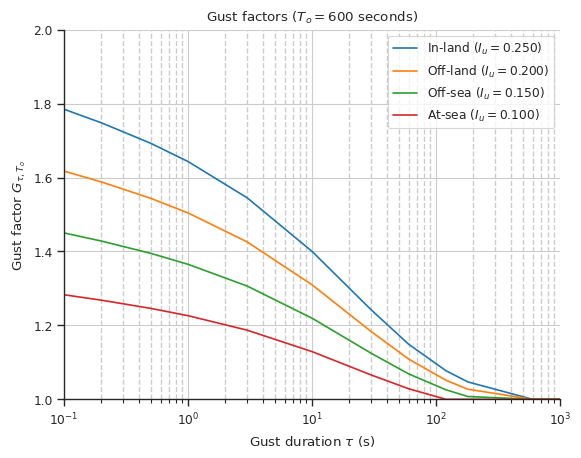

Source code (Python): (Note: this script raises an exception after producing the figure.)
%matplotlib inline

import numpy as np
import matplotlib.pyplot as plt
import seaborn as sns
sns.set_style('ticks')
sns.set_context("paper")

def crossingRate(tau, eta=10.):
    Tu = 3.13 * np.power(eta, 0.2)
    nu = (0.007 + 0.213 * np.power(Tu / tau, 0.654)) / Tu
    return nu

def gustFactor(tau, turbulence, reftime=3600., elev=10.):
    nu = crossingRate(tau, elev)
    Tu = 3.13 * np.power(elev, 0.2)
    sdratio = 1. - 0.193 * np.power((Tu / tau) + 0.1, -0.68)
    v_tau = np.sqrt(2. * np.log(reftime * nu)) + \
        0.577 / np.sqrt(2. * np.log(reftime * nu))
    g = v_tau * sdratio
    return 1. + g * turbulence

def esdu_gto(reftime):
    gto = 0.2193 * np.log(np.log10(reftime)) + 0.7242
    return gto

reftime = 600.
tau = np.array([0.1, 0.2, .5, 1., 3., 10., 30., 60., 120., 180., 600., 3600.])
eta = 10.

gto = esdu_gto(reftime)

gf_inland = gustFactor(tau, 0.25, reftime, eta) * gto
gf_offland = gustFactor(tau, 0.2, reftime, eta) * gto
gf_offsea = gustFactor(tau, 0.15, reftime, eta) * gto
gf_atsea = gustFactor(tau, 0.1, reftime, eta) * gto

gf_inland = np.where(gf_inland < 1., 1., gf_inland)
gf_offland = np.where(gf_offland < 1., 1., gf_offland)
gf_offsea = np.where(gf_offsea < 1., 1., gf_offsea)
gf_atsea = np.where(gf_atsea < 1., 1., gf_atsea)

plt.semilogx(tau, gf_inland, label=r"In-land ($I_u=0.250$)")
plt.semilogx(tau, gf_offland, label=r"Off-land ($I_u=0.200$)")
plt.semilogx(tau, gf_offsea, label=r"Off-sea ($I_u=0.150$)")
plt.semilogx(tau, gf_atsea, label=r"At-sea ($I_u=0.100$)")
plt.title("Gust factors ($T_o = {:.0f}$ seconds)".format(reftime))
plt.legend(frameon=True)
plt.ylim((1.0, 2.0))
plt.xlim((0.1, 1000))
plt.ylabel(r'Gust factor $G_{\tau, T_o}$')
plt.xlabel(r'Gust duration $\tau$ (s)')
plt.grid(which='major')
plt.grid(which='minor', linestyle='--', linewidth=1)
plt.legend()
sns.despine()

titlestr = "Duration| " + "| ".join(['{:6.1f}']*len(tau)).format(*tau)
print(titlestr)

rowfmt = "{:s}| " + "| ".join(['{:6.3f}']*len(tau))
print(rowfmt.format("In-land ", *gf_inland))
print(rowfmt.format("Off-land", *gf_offland))
print(rowfmt.format("Off-sea ", *gf_offsea))
print(rowfmt.format("At-sea  ", *gf_atsea))

nrows = 5
ncols = len(tau) + 1
hcell, wcell = 1., 1.
hpad, wpad = .2, 0.5
fig, ax = plt.subplots(figsize=((ncols*wcell+wpad), (nrows*hcell+hpad)))
ax.axis('off')
ax.xaxis.set_visible(False)
ax.yaxis.set_visible(False)
for sp in ax.spines.items():
    sp[1].set_color('w')
    sp[1].set_zorder(0)

titlestr = "Duration| " + "| ".join(['{:6.1f}'] * len(tau)).format(*tau)
columns = titlestr.split('|')
cell_text = [columns]
cell_colors = [['0.75']*len(columns)]
cell_text.append(["In-land"] + list(gf_inland.round(4)))
cell_text.append(["Off-land"] + list(gf_offland.round(4)))
cell_text.append(["Off-sea"] + list(gf_offsea.round(4)))
cell_text.append(["At-sea"] + list(gf_atsea.round(4)))
cell_colors.append(['w']*len(columns))
cell_colors.append(['w']*len(columns))
cell_colors.append(['w']*len(columns))
cell_colors.append(['w']*len(columns))
the_table = plt.table(cellText=cell_text, loc='center',
                      fontsize=24, cellColours=cell_colors)
the_table.set_zorder(10)
the_table.auto_set_font_size(False)
the_table.set_fontsize(24)
the_table.scale(2, 4)
ax.set_title("Wind speed averaging conversions (WMO TD1555)", fontsize=24)
plt.show()

def print_conversions(avgper):
    tauidx = np.where(tau==avgper)[0]
    titlestr = "Duration| " + "| ".join(['{:6.1f}']*len(tau)).format(*tau)
    print(titlestr)
    print("-"*len(titlestr))
    rowfmt = "{:s}| " + "| ".join(['{:6.3f}']*len(tau))
    print(rowfmt.format("In-land ", *gf_inland/gf_inland[tauidx]))
    print(rowfmt.format("Off-land", *gf_offland/gf_offland[tauidx]))
    print(rowfmt.format("Off-sea ", *gf_offsea/gf_offsea[tauidx]))
    print(rowfmt.format("At-sea  ", *gf_atsea/gf_atsea[tauidx]))
    

from ipywidgets import interactive
import ipywidgets as widgets
tau_select = widgets.Dropdown(options=list(tau), value=tau[4], 
                              description="Averaging period (s)")
w = interactive(print_conversions, avgper=tau_select)
w